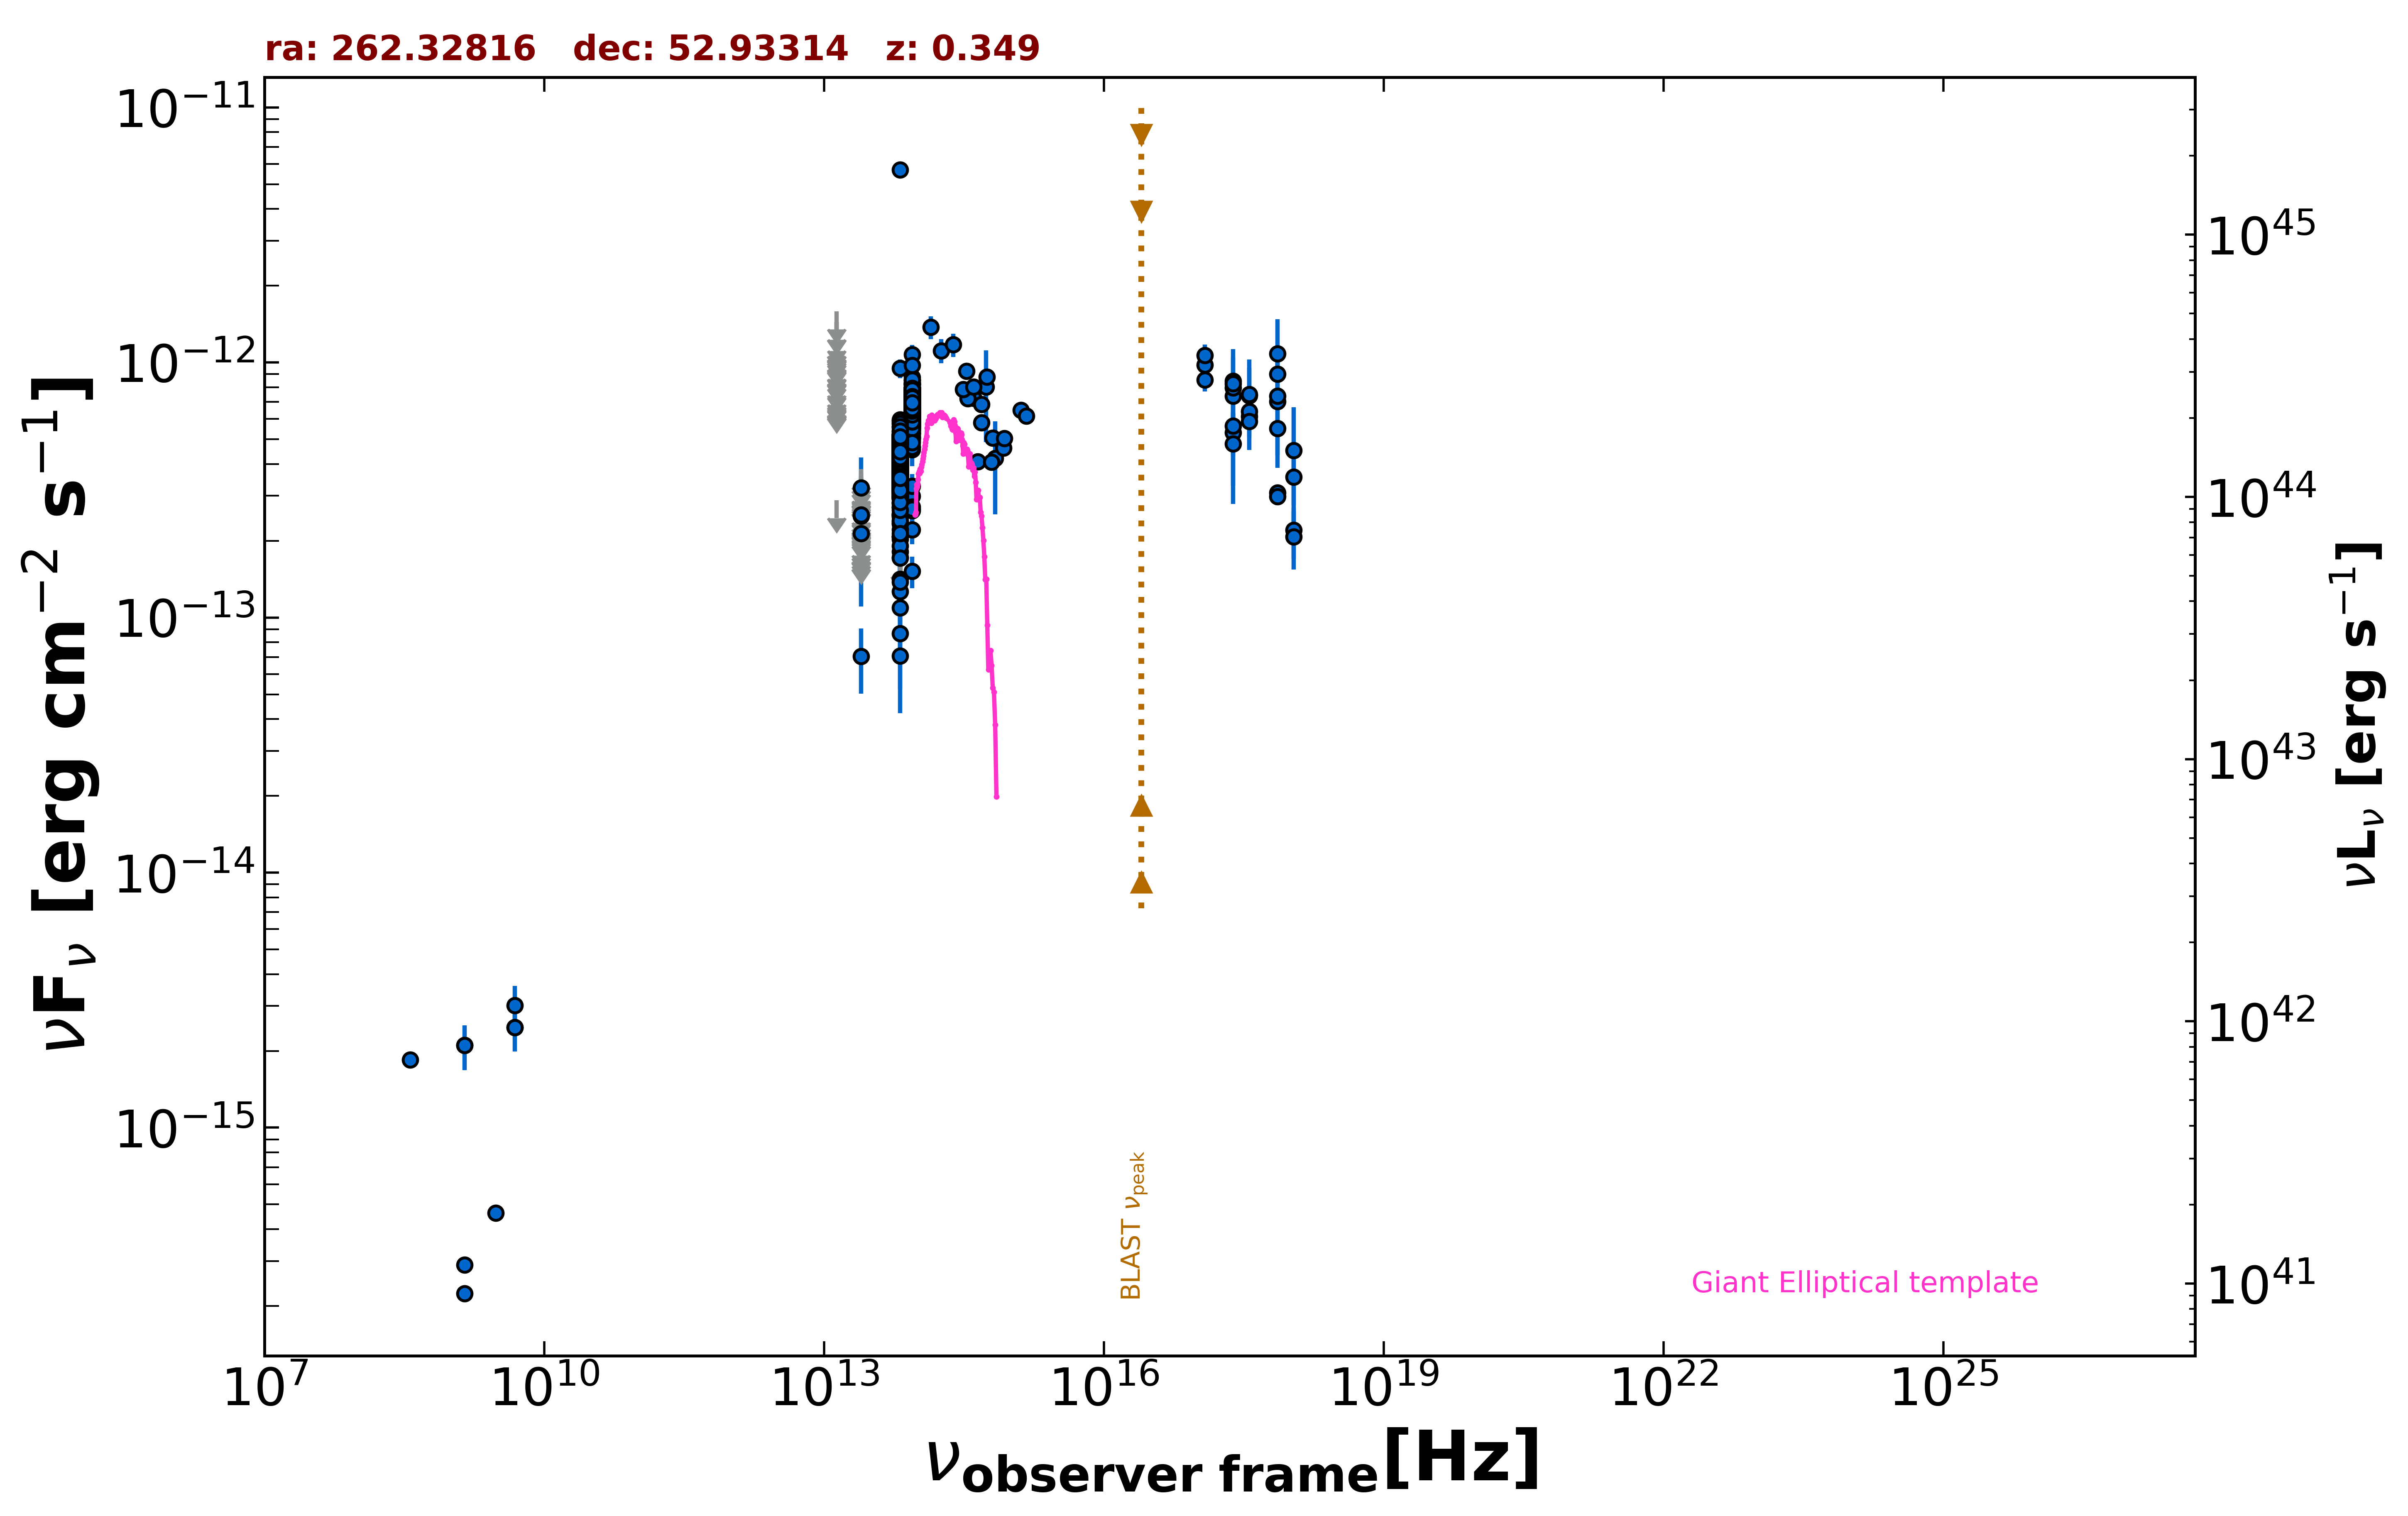

Values plotted in this chart, from the file beside it:
freq., flux, err_flux, MJD_start, MJD_end, flag, catalog, reference
1.400e+09, 2.898e-16, 1.900e-18, 55000, 55000, , FIRST, White et al. 1997  ApJ  475 479
1.400e+09, 2.240e-16, 8.400e-18, 55000, 55000, , NVSS, Condon et al. 1998  AJ  115  1693
3.000e+09, 4.623e-16, 6.750e-18, 55000, 55000, , VLASSQL, Gordon et al. 2021  ApJS  255  30
2.418e+17, 7.390e-13, 3.081e-13, 55000, 55000, , XMMSL2, Saxton et al. 2008  A&A  480  611
7.253e+17, 1.082e-12, 3.955e-13, 55000, 55000, , XMMSL2, Saxton et al. 2008  A&A  480  611
2.418e+17, 5.307e-13, 2.518e-13, 55000, 55000, , XMMSL2, Saxton et al. 2008  A&A  480  611
7.253e+17, 7.047e-13, 3.181e-13, 55000, 55000, , XMMSL2, Saxton et al. 2008  A&A  480  611
2.418e+17, 5.629e-13, 6.985e-14, 55000, 55000, , RASS, Boller et al. 2016  A&A  103  1
2.418e+17, 7.962e-13, 8.050e-14, 55398, 55751, , 1OUSX, Giommi et al. in preparation
1.209e+17, 9.788e-13, 9.210e-14, 55398, 55751, , 1OUSX, Giommi et al. in preparation
3.627e+17, 6.137e-13, 6.910e-14, 55398, 55751, , 1OUSX, Giommi et al. in preparation
7.253e+17, 3.082e-13, 2.110e-14, 55398, 55751, , 1OUSX, Giommi et al. in preparation
1.088e+18, 2.200e-13, 4.990e-14, 55398, 55751, , 1OUSX, Giommi et al. in preparation
7.253e+17, 7.373e-13, 5.350e-14, 55000, 55000, , 2SXPS, Evans et al. 2020  ApJS  247  54
1.209e+17, 8.541e-13, 8.540e-14, 55000, 55000, , 2SXPS, Evans et al. 2020  ApJS  247  54
3.627e+17, 6.437e-13, 7.825e-14, 55000, 55000, , 2SXPS, Evans et al. 2020  ApJS  247  54
1.088e+18, 3.552e-13, 7.915e-14, 55000, 55000, , 2SXPS, Evans et al. 2020  ApJS  247  54
4.850e+09, 2.473e-15, 0.000e+00, 55000, 55000, , NORTH20, White and Becker  1992  ApJS  79  331
1.400e+09, 2.100e-15, 0.000e+00, 55000, 55000, , NORTH20, White and Becker  1992  ApJS  79  331
3.650e+08, 1.843e-15, 0.000e+00, 55000, 55000, , NORTH20, White and Becker  1992  ApJS  79  331
1.389e+14, 1.375e-12, 1.410e-13, 55000, 55000, , 2MASS, Skrutskie et al. 2006  AJ  131  1163
1.804e+14, 1.112e-12, 1.202e-13, 55000, 55000, , 2MASS, Skrutskie et al. 2006  AJ  131  1163
2.427e+14, 1.174e-12, 1.220e-13, 55000, 55000, , 2MASS, Skrutskie et al. 2006  AJ  131  1163
8.817e+13, 5.758e-13, 2.600e-15, 55000, 55000, , UNWISE, Schlafly et al. 2019  ApJS  240  30
6.517e+13, 3.848e-13, 2.900e-15, 55000, 55000, , UNWISE, Schlafly et al. 2019  ApJS  240  30
8.817e+13, 7.146e-13, 1.580e-14, 55000, 55000, , WISE, Wright et al. 2010  AJ  140  1868
6.517e+13, 4.461e-13, 1.065e-14, 55000, 55000, , WISE, Wright et al. 2010  AJ  140  1868
2.498e+13, 7.046e-14, 2.018e-14, 55000, 55000, , WISE, Wright et al. 2010  AJ  140  1868
1.363e+13, 2.884e-13, 0.000e+00, 55000, 55000, UL, WISE, Wright et al. 2010  AJ  140  1868
8.817e+13, 7.067e-13, 3.520e-14, 56721, 56721, , NEOWISE, Mainzer et al. 2014  ApJ  792  30
6.517e+13, 3.687e-13, 3.470e-14, 56721, 56721, , NEOWISE, Mainzer et al. 2014  ApJ  792  30
8.817e+13, 7.139e-13, 3.025e-14, 56720, 56720, , NEOWISE, Mainzer et al. 2014  ApJ  792  30
6.517e+13, 3.714e-13, 5.530e-14, 56720, 56720, , NEOWISE, Mainzer et al. 2014  ApJ  792  30
8.817e+13, 7.435e-13, 3.495e-14, 56722, 56722, , NEOWISE, Mainzer et al. 2014  ApJ  792  30
6.517e+13, 4.080e-13, 3.575e-14, 56722, 56722, , NEOWISE, Mainzer et al. 2014  ApJ  792  30
8.817e+13, 6.724e-13, 3.035e-14, 56721, 56721, , NEOWISE, Mainzer et al. 2014  ApJ  792  30
6.517e+13, 4.445e-13, 3.730e-14, 56721, 56721, , NEOWISE, Mainzer et al. 2014  ApJ  792  30
8.817e+13, 6.386e-13, 3.355e-14, 56722, 56722, , NEOWISE, Mainzer et al. 2014  ApJ  792  30
6.517e+13, 3.929e-13, 4.280e-14, 56722, 56722, , NEOWISE, Mainzer et al. 2014  ApJ  792  30
8.817e+13, 6.328e-13, 3.030e-14, 56720, 56720, , NEOWISE, Mainzer et al. 2014  ApJ  792  30
6.517e+13, 4.987e-13, 3.905e-14, 56720, 56720, , NEOWISE, Mainzer et al. 2014  ApJ  792  30
8.817e+13, 6.553e-13, 3.200e-14, 56720, 56720, , NEOWISE, Mainzer et al. 2014  ApJ  792  30
6.517e+13, 3.808e-13, 3.510e-14, 56720, 56720, , NEOWISE, Mainzer et al. 2014  ApJ  792  30
8.817e+13, 7.265e-13, 3.015e-14, 56720, 56720, , NEOWISE, Mainzer et al. 2014  ApJ  792  30
6.517e+13, 4.280e-13, 4.225e-14, 56720, 56720, , NEOWISE, Mainzer et al. 2014  ApJ  792  30
8.817e+13, 6.755e-13, 2.990e-14, 56721, 56721, , NEOWISE, Mainzer et al. 2014  ApJ  792  30
6.517e+13, 4.498e-13, 4.520e-14, 56721, 56721, , NEOWISE, Mainzer et al. 2014  ApJ  792  30
8.817e+13, 7.966e-13, 3.010e-14, 56721, 56721, , NEOWISE, Mainzer et al. 2014  ApJ  792  30
6.517e+13, 3.457e-13, 4.180e-14, 56721, 56721, , NEOWISE, Mainzer et al. 2014  ApJ  792  30
8.817e+13, 7.366e-13, 2.920e-14, 56719, 56719, , NEOWISE, Mainzer et al. 2014  ApJ  792  30
6.517e+13, 4.384e-13, 3.475e-14, 56719, 56719, , NEOWISE, Mainzer et al. 2014  ApJ  792  30
8.817e+13, 6.913e-13, 3.570e-14, 56721, 56721, , NEOWISE, Mainzer et al. 2014  ApJ  792  30
6.517e+13, 4.376e-13, 3.630e-14, 56721, 56721, , NEOWISE, Mainzer et al. 2014  ApJ  792  30
8.817e+13, 6.862e-13, 3.480e-14, 56722, 56722, , NEOWISE, Mainzer et al. 2014  ApJ  792  30
6.517e+13, 3.738e-13, 4.590e-14, 56722, 56722, , NEOWISE, Mainzer et al. 2014  ApJ  792  30
8.817e+13, 7.120e-13, 3.670e-14, 56721, 56721, , NEOWISE, Mainzer et al. 2014  ApJ  792  30
6.517e+13, 3.724e-13, 3.850e-14, 56721, 56721, , NEOWISE, Mainzer et al. 2014  ApJ  792  30
8.817e+13, 7.312e-13, 2.965e-14, 56720, 56720, , NEOWISE, Mainzer et al. 2014  ApJ  792  30
6.517e+13, 4.829e-13, 4.050e-14, 56720, 56720, , NEOWISE, Mainzer et al. 2014  ApJ  792  30
8.817e+13, 6.868e-13, 3.100e-14, 56721, 56721, , NEOWISE, Mainzer et al. 2014  ApJ  792  30
... 1,575 more rows
